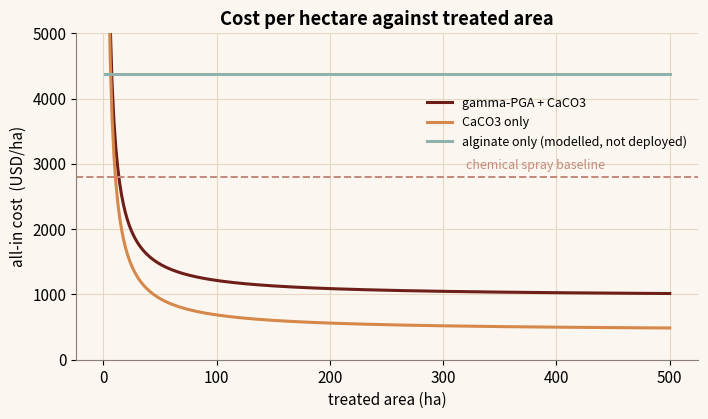
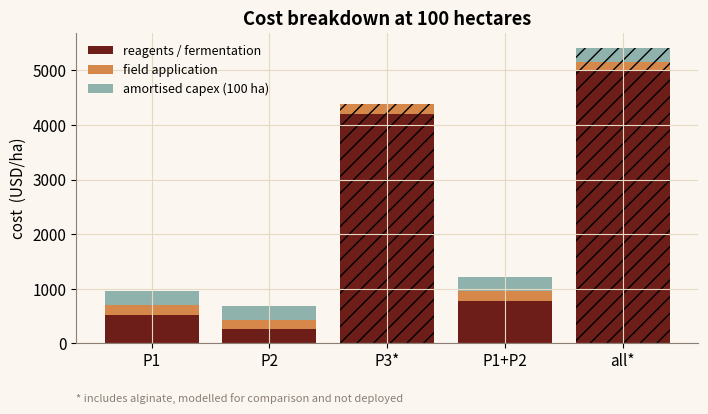

Reproduce these figures in Python, in order.
"""
Economic scalability - NYUAD iGEM 2026 Dunelock toolkit
=======================================================
Reproduces the "Economic Scalability" module: bottom-up per-route deployment cost,
summed per combination and benchmarked against the published biocementation and
carbon-market literature, plus break-even area vs a conventional chemical spray.

Exact port of src/lib/physics/economic.ts.
  Route 1 (gamma-PGA)  : fermentation (glucose + salts + utilities), scaled by broth yield
  Route 2 (CaCO3/MICP) : calcium + enzyme dosing, scaled by crust depth, minus a CO2 credit
  Route 3 (alginate)   : purchased commodity biopolymer + crosslinker
  Bacterial routes (1,2) share one bioprocess capex; alginate needs none.

Constants from ECONOMIC_CALIB (constants.ts): capex 25000 USD, application 180 USD/ha,
chemical baseline 2800 USD/ha, concrete 300000 USD/ha (30 USD/m2), caReagent 650 USD/ha
for a 12.5 mm crust, alginate 10.5 USD/kg x 400 kg/ha, etc.
Every figure is checked against a cited study (see moduleSources). Run:  python economic.py
"""

import numpy as np
import matplotlib.pyplot as plt

ORANGE, TEAL, ROSE, MAROON, ASH = "#D6884A", "#8FB3AC", "#C28A7C", "#6E1E18", "#8A7E75"
plt.rcParams.update({
    "figure.figsize": (7.2, 4.3), "font.size": 11, "figure.dpi": 130,
    "axes.spines.top": False, "axes.spines.right": False, "axes.edgecolor": ASH,
    "axes.grid": True, "grid.color": "#E7D8C4", "grid.linewidth": 0.8,
    "axes.titleweight": "bold", "figure.facecolor": "#FBF7F0", "axes.facecolor": "#FBF7F0",
})

# ECONOMIC_CALIB
GLUCOSE_KG, MEDIA_L, UTIL_L, GLUC_FRAC = 0.4, 0.08, 0.04, 0.03
CA_REAGENT_HA, CO2_CREDIT_KG = 650.0, 0.01
CA_REAGENT_REF_MM = 12.5          # crust depth the reagent dose was costed at
ALG_KG, ALG_DOSE_HA = 10.5, 400.0
CAPEX, APPLICATION_HA = 25000.0, 180.0
CHEM_HA, CONCRETE_HA = 2800.0, 300000.0

CTX = dict(crust_mm=5.0, pga_yield_g_per_L=25.0, pga_demand_kg_per_m3=2.0,
           co2_g_per_L=8.0)


def m3_per_ha(mm):
    return 10000 * (mm / 1000.0)


def route_opex(route, ctx=CTX):
    vol = m3_per_ha(ctx["crust_mm"])
    if route == 1:
        pga_kg = vol * ctx["pga_demand_kg_per_m3"]
        liters = pga_kg / max(1e-6, ctx["pga_yield_g_per_L"] / 1000.0)
        per_liter = GLUC_FRAC * GLUCOSE_KG + MEDIA_L + UTIL_L
        return liters * per_liter
    if route == 2:
        # The reagent soaks about one pore volume down, so the dose scales with depth.
        depth_scale = ctx["crust_mm"] / CA_REAGENT_REF_MM
        co2_kg = (ctx["co2_g_per_L"] / 1000.0) * (vol * 1000.0)
        return max(0.0, CA_REAGENT_HA * depth_scale - co2_kg * CO2_CREDIT_KG)
    return ALG_DOSE_HA * ALG_KG


def combination_cost(routes, area_ha, ctx=CTX):
    opex = sum(route_opex(p, ctx) for p in routes)
    capex = CAPEX if any(p in (1, 2) for p in routes) else 0.0
    recurring = opex + APPLICATION_HA
    total = capex + recurring * area_ha
    return capex, recurring, total


def figures():
    figs = []

    # 1) All-in cost per hectare vs area (amortised capex) against baselines.
    area = np.linspace(1, 500, 300)
    fig1, ax1 = plt.subplots()
    for combo, lab, c in [([1, 2], "gamma-PGA + CaCO3", MAROON),
                          ([2], "CaCO3 only", ORANGE),
                          ([3], "alginate only (modelled, not deployed)", TEAL)]:
        capex, recurring, _ = combination_cost(combo, 1.0)
        cost_per_ha = capex / area + recurring
        ax1.plot(area, cost_per_ha, color=c, lw=2.2, label=lab)
    ax1.axhline(CHEM_HA, color=ROSE, ls="--", lw=1.4)
    ax1.text(320, CHEM_HA + 120, "chemical spray baseline", color=ROSE, fontsize=9)
    ax1.set_xlabel("treated area (ha)")
    ax1.set_ylabel("all-in cost  (USD/ha)")
    ax1.set_title("Cost per hectare against treated area")
    ax1.set_ylim(0, 5000)
    ax1.legend(frameon=False, fontsize=9, loc="upper right", bbox_to_anchor=(1.0, 0.84))
    fig1.tight_layout()
    figs.append((fig1, "economic-1.png"))

    # 2) Cost breakdown per combination at 100 ha.
    combos = [[1], [2], [3], [1, 2], [1, 2, 3]]
    labels = ["P1", "P2", "P3*", "P1+P2", "all*"]
    area = 100.0
    capex_ha, opex_ha, app_ha = [], [], []
    for c in combos:
        capex, recurring, _ = combination_cost(c, area)
        capex_ha.append(capex / area)
        opex_ha.append(recurring - APPLICATION_HA)
        app_ha.append(APPLICATION_HA)
    x = np.arange(len(combos))
    fig2, ax2 = plt.subplots()
    ax2.bar(x, opex_ha, color=MAROON, label="reagents / fermentation")
    ax2.bar(x, app_ha, bottom=opex_ha, color=ORANGE, label="field application")
    ax2.bar(x, capex_ha, bottom=np.array(opex_ha) + np.array(app_ha),
            color=TEAL, label="amortised capex (100 ha)")
    ax2.set_xticks(x)
    ax2.set_xticklabels(labels)
    for i, c in enumerate(combos):          # hatch anything that leans on alginate
        if 3 in c:
            for container in ax2.containers:
                container[i].set_hatch("//")
    ax2.set_ylabel("cost  (USD/ha)")
    ax2.set_title("Cost breakdown at 100 hectares")
    ax2.legend(frameon=False, fontsize=9)
    ax2.text(0, -0.16, "* includes alginate, modelled for comparison and not deployed",
             transform=ax2.transAxes, fontsize=8, color=ASH, va="top")
    fig2.tight_layout()
    figs.append((fig2, "economic-2.png"))
    return figs


if __name__ == "__main__":
    for fig, name in figures():
        fig.savefig(name, bbox_inches="tight")
        print("wrote", name)
